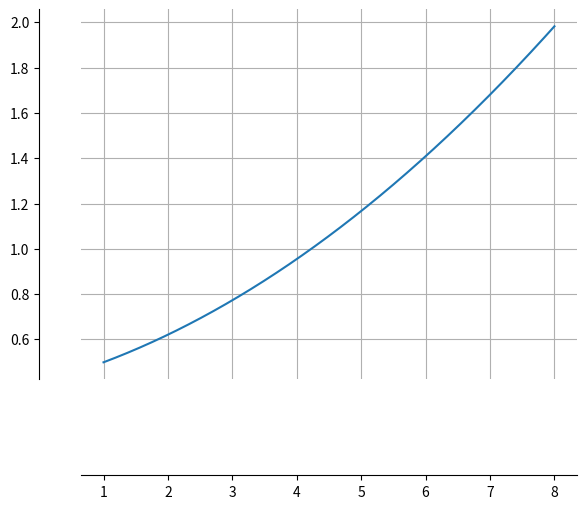

Recreate this plot in Python.
import matplotlib.pyplot as plt
import math

expoentes = 3  # x^0 x^1 x^2 x^3
# constantes = [3, -9, 0, 1]
constantes = [0.407, 0.077, 0.015]

print("I. Função: ")
# for x in range(exponentes):
#     print("Valor de X^", x, ": ", end="")
#     aux = int(input())
#     constantes.append(aux)
#print("")
for x in range(len(constantes)):
    print("+ (",constantes[x], "*X^",x,") ",end="")

print("\nII. INTERVALOS")
# a = int(input("\nIntervalo, A: "))
# b = int(input("Intervalo, B: "))
a = 1
b = 8
print("A: ", a, " B: ", b)

PosAnt = 0
SinAnt = 0    # > 0 < 
p = 0
intervalos = []
Ax = []
By = []
print("III. Efetuando cálculos.. Delta X = 0.0001")
for x in range(a, b+1):
    Fx = 0
    for e in range(expoentes): # 0 a 3
        Fx += constantes[e]*x**e          # x[0]^0 // x[1]^1 // x[2]^2 // x[3]^3
    if(not p): # se p = 0, primeiro loop 
        p=1
        PosAnt = x
        SinAnt = Fx
    else:   # senao, se outros loops
        if((SinAnt > 0 and Fx < 0) or (SinAnt < 0 and Fx > 0) or Fx == 0):
            intervalos.append([PosAnt, x])

    PosAnt = x
    SinAnt = Fx
    By.append(Fx)
    Ax.append(x)

ax = []
by = []
while(a != b+0.0001):
    Fx = 0
    for e in range(expoentes): # 0 a 3
        Fx += constantes[e]*a**e          # x[0]^0 // x[1]^1 // x[2]^2 // x[3]^3

    a += 0.0001
    a = float(format(a, '.4f'))
    
    by.append(Fx)
    ax.append(a)

print("IV. Plotando Gráfico...")
fig, (graf) = plt.subplots(nrows=1)
graf.plot(ax, by)
# remover linha a extrema direita e topo
graf.spines['top'].set_color('none')
graf.spines['right'].set_color('none')
# centralizar zeros
graf.spines['bottom'].set_position('zero')
graf.spines['left'].set_position('zero')
plt.grid(True)
plt.show()

print("V. Intervalos: \n", intervalos)
Y = By
X = Ax

print("VI. Sinais de acordo com valor de X: \n")
for x in X:
    print("|",x, "\t|", end="")
print("") 
for y in Y:
    if(y>0):print("|  +\t|", end="")
    else:print("|  -\t|", end="")
print("")

print("\n", 100*"-")
